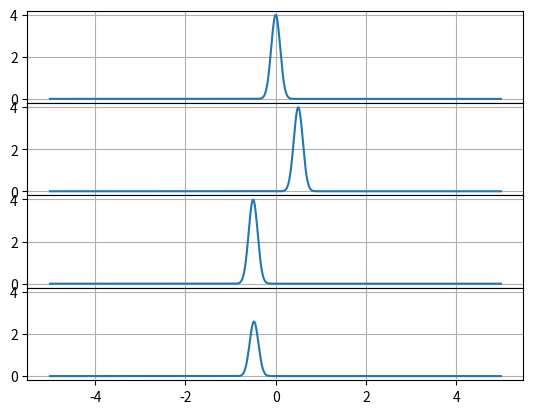

Recreate this plot in Python.
#!/usr/bin/env python3
# -*- coding: utf-8 -*-
"""
Created on Thu Jan  2 01:11:49 2020

[redacted]
"""

import numpy as np
import matplotlib.pylab as plt

t = []
N = 1000

for i in range(N):
    t.append(10.0*i/N-5.0)

f = []
ft = []
x = [0.5 for i in range(N)]
tt = [t[i]-x[i] for i in range(N)]
sigma = 0.1

for i in range(N):
    f.append(1.0/(sigma*np.sqrt(2*np.pi)) * np.exp(-t[i]**2/(2*sigma**2)))
    ft.append(1.0/(sigma*np.sqrt(2*np.pi)) * np.exp(-tt[i]**2/(2*sigma**2)))

fr = []

for i in range(N):
    fr.append(1.0/(sigma*np.sqrt(2*np.pi)) * np.exp(-(-t[i]-0.5)**2/(2*sigma**2)))
    
sinc = []

for i in range(N):
	sinc.append(np.sin(np.pi*t[i])/(np.pi*t[i]))

mult = [sinc[i]*fr[i] for i in range(N)]
    
fig, ax = plt.subplots(4,sharex=True,sharey=True, gridspec_kw={'hspace':0})
ax[0].plot(t,f)
ax[0].grid()
ax[1].plot(t,ft)
ax[1].grid()
ax[2].plot(t,fr)
ax[2].grid()
ax[3].plot(t,mult)
ax[3].grid()
plt.savefig('FuncionMultiplicadaGaussiana.eps')
plt.show()
